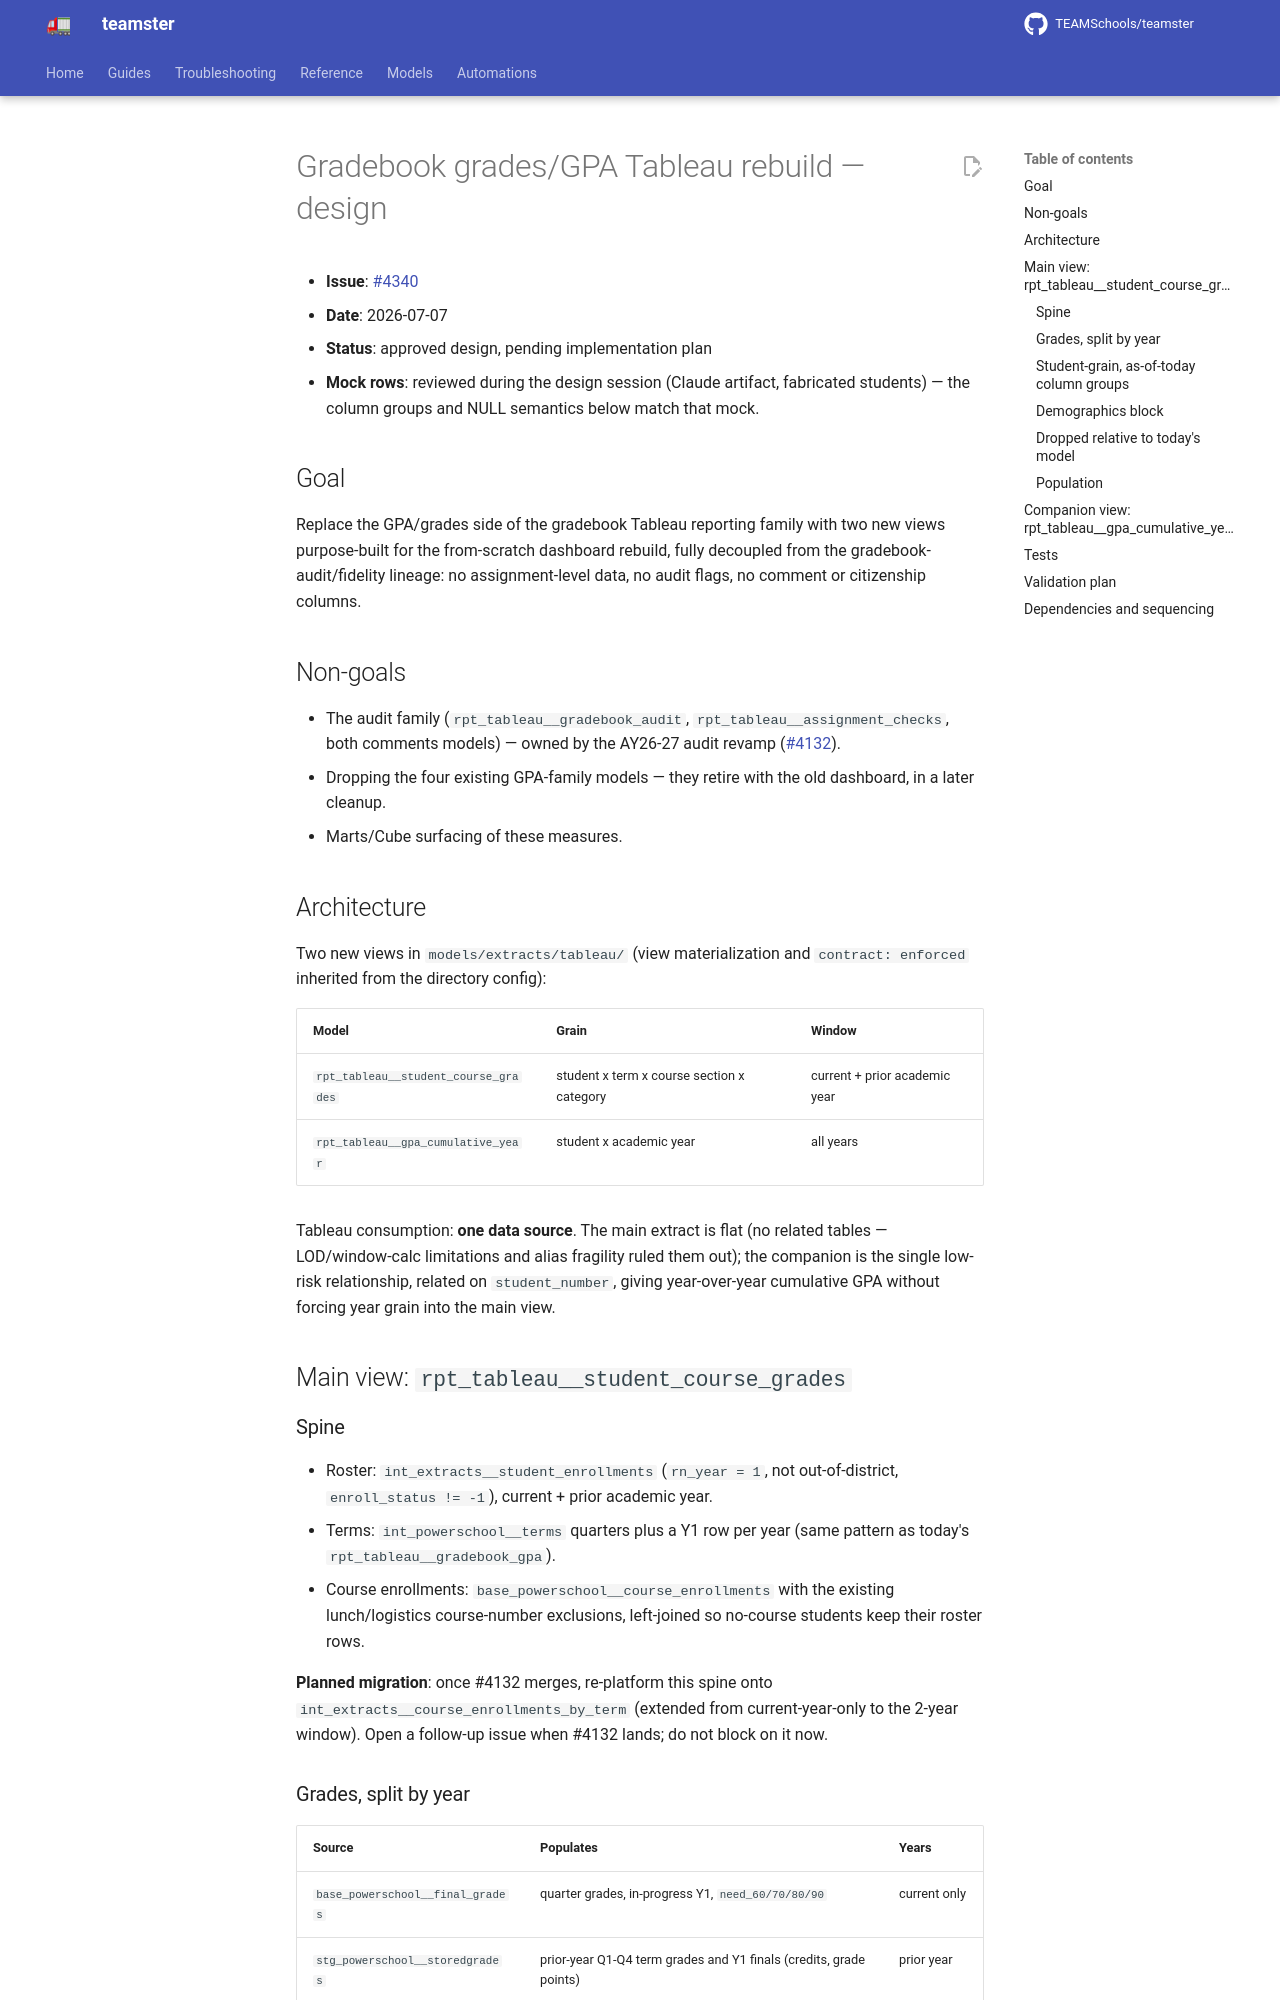

repository: TEAMSchools/teamster · page: superpowers/specs/2026-07-07-gradebook-grades-gpa-tableau-rebuild-design/index.html · generator: mkdocs

# Gradebook grades/GPA Tableau rebuild — design

- **Issue**: [#4340](https://github.com/TEAMSchools/teamster/issues/4340)
- **Date**: 2026-07-07
- **Status**: approved design, pending implementation plan
- **Mock rows**: reviewed during the design session (Claude artifact, fabricated
  students) — the column groups and NULL semantics below match that mock.

## Goal

Replace the GPA/grades side of the gradebook Tableau reporting family with two
new views purpose-built for the from-scratch dashboard rebuild, fully decoupled
from the gradebook-audit/fidelity lineage: no assignment-level data, no audit
flags, no comment or citizenship columns.

## Non-goals

- The audit family (`rpt_tableau__gradebook_audit`,
  `rpt_tableau__assignment_checks`, both comments models) — owned by the AY26-27
  audit revamp ([#4132](https://github.com/TEAMSchools/teamster/pull/4132)).
- Dropping the four existing GPA-family models — they retire with the old
  dashboard, in a later cleanup.
- Marts/Cube surfacing of these measures.

## Architecture

Two new views in `models/extracts/tableau/` (view materialization and
`contract: enforced` inherited from the directory config):

| Model                                | Grain                                      | Window                        |
| ------------------------------------ | ------------------------------------------ | ----------------------------- |
| `rpt_tableau__student_course_grades` | student x term x course section x category | current + prior academic year |
| `rpt_tableau__gpa_cumulative_year`   | student x academic year                    | all years                     |

Tableau consumption: **one data source**. The main extract is flat (no related
tables — LOD/window-calc limitations and alias fragility ruled them out); the
companion is the single low-risk relationship, related on `student_number`,
giving year-over-year cumulative GPA without forcing year grain into the main
view.

## Main view: `rpt_tableau__student_course_grades`

### Spine

- Roster: `int_extracts__student_enrollments` (`rn_year = 1`, not
  out-of-district, `enroll_status != -1`), current + prior academic year.
- Terms: `int_powerschool__terms` quarters plus a Y1 row per year (same pattern
  as today's `rpt_tableau__gradebook_gpa`).
- Course enrollments: `base_powerschool__course_enrollments` with the existing
  lunch/logistics course-number exclusions, left-joined so no-course students
  keep their roster rows.

**Planned migration**: once #4132 merges, re-platform this spine onto
`int_extracts__course_enrollments_by_term` (extended from current-year-only to
the 2-year window). Open a follow-up issue when #4132 lands; do not block on it
now.

### Grades, split by year

| Source                             | Populates                                                          | Years        |
| ---------------------------------- | ------------------------------------------------------------------ | ------------ |
| `base_powerschool__final_grades`   | quarter grades, in-progress Y1, `need_60/70/80/90`                 | current only |
| `stg_powerschool__storedgrades`    | prior-year Q1-Q4 term grades and Y1 finals (credits, grade points) | prior year   |
| `int_powerschool__category_grades` | category rows, both years (history verified present)               | both         |
| `int_powerschool__gpa_term`        | term GPA block                                                     | both         |

Categories stay **long** (rows per category). Prior-year rows carry NULL for
in-progress and `need_*` columns by construction.
